Run: headless pygame with SDL's dummy video driver; simulated clock (each Clock.tick advances the game by its frame time, no real sleeping); random seed 0; keys injected as events and as key.get_pressed() state; mouse plan: one left click at the window centre at the start of phase 2, then a move to the lower-right quarter at the start of phase 3.
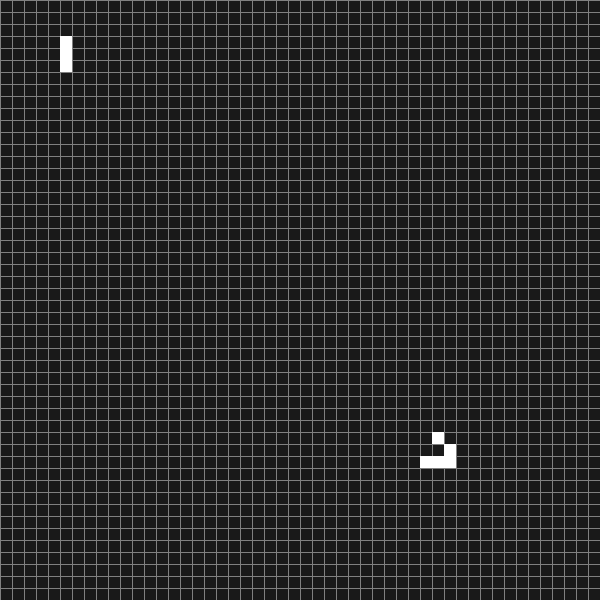
Frame 1 of 4 · flips 1–60 · no input
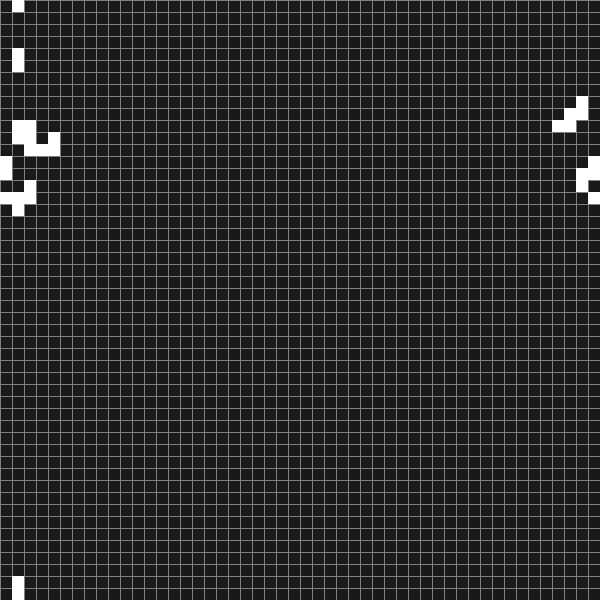
Frame 2 of 4 · flips 61–180 · clicked the window centre · tapped SPACE, RETURN · held RIGHT (→), D
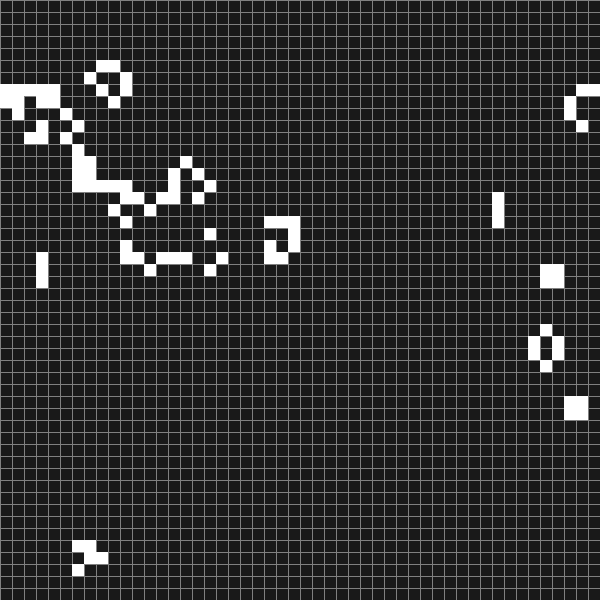
Frame 3 of 4 · flips 181–300 · moved the mouse to the lower-right quarter · held DOWN (↓), S
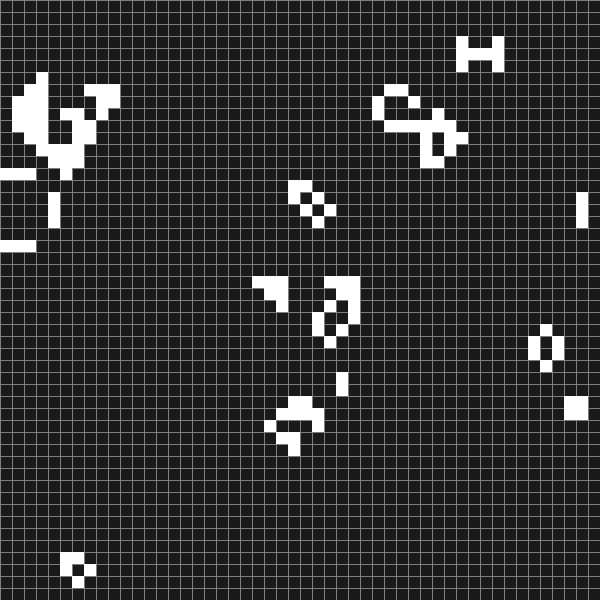
Frame 4 of 4 · flips 301–420 · held LEFT (←), A, UP (↑), W

The pygame program that drew these frames:

#
# Juego de la vida por Josue Barrios: josue.barrios at gmail punto com
#
import pygame, time, sys, numpy as np

pygame.init()

size = width, height = 600, 600

fondo = 25,25,25
screen = pygame.display.set_mode(size)
nxC, nyC = 50, 50
dimCW = width / nxC
dimCH = height / nyC
screen.fill(fondo)

# celdas 1= viva y 0 muerta
gameState = np.zeros((nxC, nyC))

#automata palo
gameState[5, 3] = 1
gameState[5, 4] = 1
gameState[5, 5] = 1


#Automata movil
gameState[21, 21] = 1
gameState[22, 22] = 1
gameState[22, 23] = 1
gameState[21, 23] = 1
gameState[20, 23] = 1

while 1:

    newGameState = np.copy(gameState)

    screen.fill(fondo)
    time.sleep(0.1)

    for event in pygame.event.get():
        if event.type == pygame.QUIT: sys.exit()

        #detectar si presiona el mouse
        mouseClick = pygame.mouse.get_pressed()

        if sum(mouseClick) > 0:
            posX, posY = pygame.mouse.get_pos()
            celX, celY = int(np.floor(posX / dimCW)), int(np.floor(posY / dimCH))
            newGameState[celX, celY] = 1

    for y in range(0, nxC):
        for x in range(0, nyC):
            #calcular el numero de vecinos cercanos
            n_neigh  = gameState[(x-1) % nxC, (y-1) % nyC] + \
                       gameState[(x)   % nxC, (y-1) % nyC] + \
                       gameState[(x+1) % nxC, (y-1) % nyC] + \
                       gameState[(x-1) % nxC, (y)   % nyC] + \
                       gameState[(x+1) % nxC, (y)   % nyC] + \
                       gameState[(x-1) % nxC, (y+1) % nyC] + \
                       gameState[(x)   % nxC, (y+1) % nyC] + \
                       gameState[(x+1) % nxC, (y+1) % nyC]

            # regla 1: una celula muerta con 3 vecinas vivas, "revive"
            if gameState[x, y] == 0 and n_neigh == 3:
                newGameState[x, y] = 1

            # regla 2: una celula viva con menos de 2 o mas de 3 vecinas vivas, "muere"
            elif gameState[x, y] == 1 and (n_neigh < 2 or n_neigh > 3):
                newGameState[x, y] = 0

            # rejilla
            poly = [((x) * dimCW, y * dimCH), ((x+1) * dimCW, y *dimCH), ((x+1) * dimCW, (y+1) *dimCH), ((x) * dimCW, (y+1) *dimCH)]

            #Dibujar la celda para cada par de x, y
            if newGameState[x, y] == 0:
                pygame.draw.polygon(screen, (128, 128, 128), poly, 1)
            else:
                pygame.draw.polygon(screen, (255, 255, 255), poly, 0)


    gameState = np.copy(newGameState)

    pygame.display.flip()
